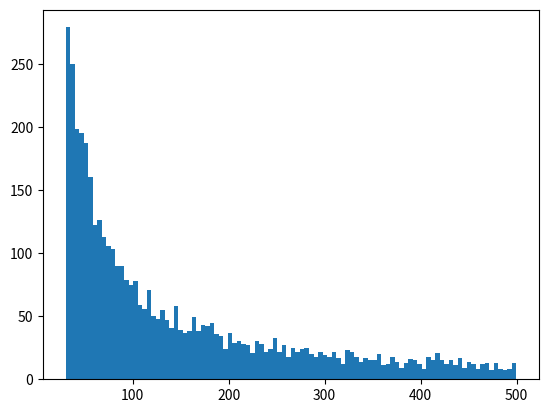

Generate this figure with matplotlib:
# import numpy as np
# import matplotlib.pyplot as plt

# # パラメータの設定
# alpha = 2.5         # パワーローの指数
# min_step = 30       # ステップサイズの最小値
# max_step = 500      # ステップサイズの最大値
# num_samples = 10000 # 生成するサンプルの数

# # 乱数の生成
# step_sizes = (max_step - min_step) * (1 - np.random.power(alpha, num_samples)) + min_step

# # ヒストグラムの表示
# plt.hist(step_sizes, bins=50, alpha=0.5, color='g')
# plt.xlabel('Step size')
# plt.ylabel('Frequency')
# plt.title('Histogram of step sizes drawn from a power-law distribution')
# plt.show()

import numpy as np
import matplotlib.pyplot as plt

# 定数の設定
alpha = 1.2
d_min = 30
d_max = 500
num_samples = 10000

# 一様分布からランダムにサンプルを生成
uniform_samples = np.random.uniform(0, 1, num_samples)

# 逆変換サンプリングを使用して目的の分布に従ったサンプルを生成
power_law_samples = d_min * ((1 - uniform_samples) ** (1 / (1 - alpha)))

# ステップサイズの最大値に制限を加える
power_law_samples = power_law_samples[power_law_samples <= d_max]

# ヒストグラムをプロット
plt.hist(power_law_samples, bins=100)
plt.show()


'''
Chat GPTに聞いた
[redacted]
たとえば、ステップサイズdに対して、p(d) = gannma * d^(- alpha)という確率分布にしたがってdをドローするコードはどう書けばいいですか？dの範囲は前の質問と同じです。

ChatGPT
この問題は一見すると直感的ではないかもしれませんが、p(d) = gamma * d^(-alpha)という確率分布に従うステップサイズdを生成する方法はあります。ここで、gammaは正規化定数で、alphaはパワーローの指数です。

この分布はパワーロー分布の一種で、alphaが大きいほど分布は左に偏り（つまり小さいdの頻度が高くなる）、alphaが小さいほど分布は右に偏ります（つまり大きなdの頻度が高くなる）。

この分布から直接サンプルを生成するには、逆変換サンプリングという手法を用います。まず、累積分布関数（CDF）を求め、その逆関数（quantile function）を求めます。そして、[0,1]の一様分布からランダムに数値を生成し、それを逆関数に入れることで目的の分布に従ったサンプルを生成します。

ここではp(d) = gamma * d^(-alpha)のCDFとその逆関数を求めます。この分布のCDFはF(d) = 1 - (d / d_min)^(1 - alpha)であり、逆関数はF_inv(x) = d_min * ((1 - x) ^ (1 / (1 - alpha)))です。

これらの結果を用いてPythonのコードを書くと以下のようになります。

python
Copy code
import numpy as np
import matplotlib.pyplot as plt

# 定数の設定
alpha = 1.2
d_min = 30
d_max = 500
num_samples = 1000

# 一様分布からランダムにサンプルを生成
uniform_samples = np.random.uniform(0, 1, num_samples)

# 逆変換サンプリングを使用して目的の分布に従ったサンプルを生成
power_law_samples = d_min * ((1 - uniform_samples) ** (1 / (1 - alpha)))

# ステップサイズの最大値に制限を加える
power_law_samples = power_law_samples[power_law_samples <= d_max]

# ヒストグラムをプロット
plt.hist(power_law_samples, bins=100)
plt.show()
このコードでは逆変換サンプリングを使用してp(d) = gamma * d^(-alpha)という分布に従うステップサイズを生成しています。最後にpower_law_samplesをd_max以下の値に制限しています。このようにすることでdの範囲が[d_min, d_max]になります。

このコードはalphaが1より大きい場合にのみ有効です。alphaが1以下の場合、p(d) = gamma * d^(-alpha)は正規化できないため、この方法は使用できません。その場合、他の手法（例えば、リジェクションサンプリング）を使用する必要があります。
'''